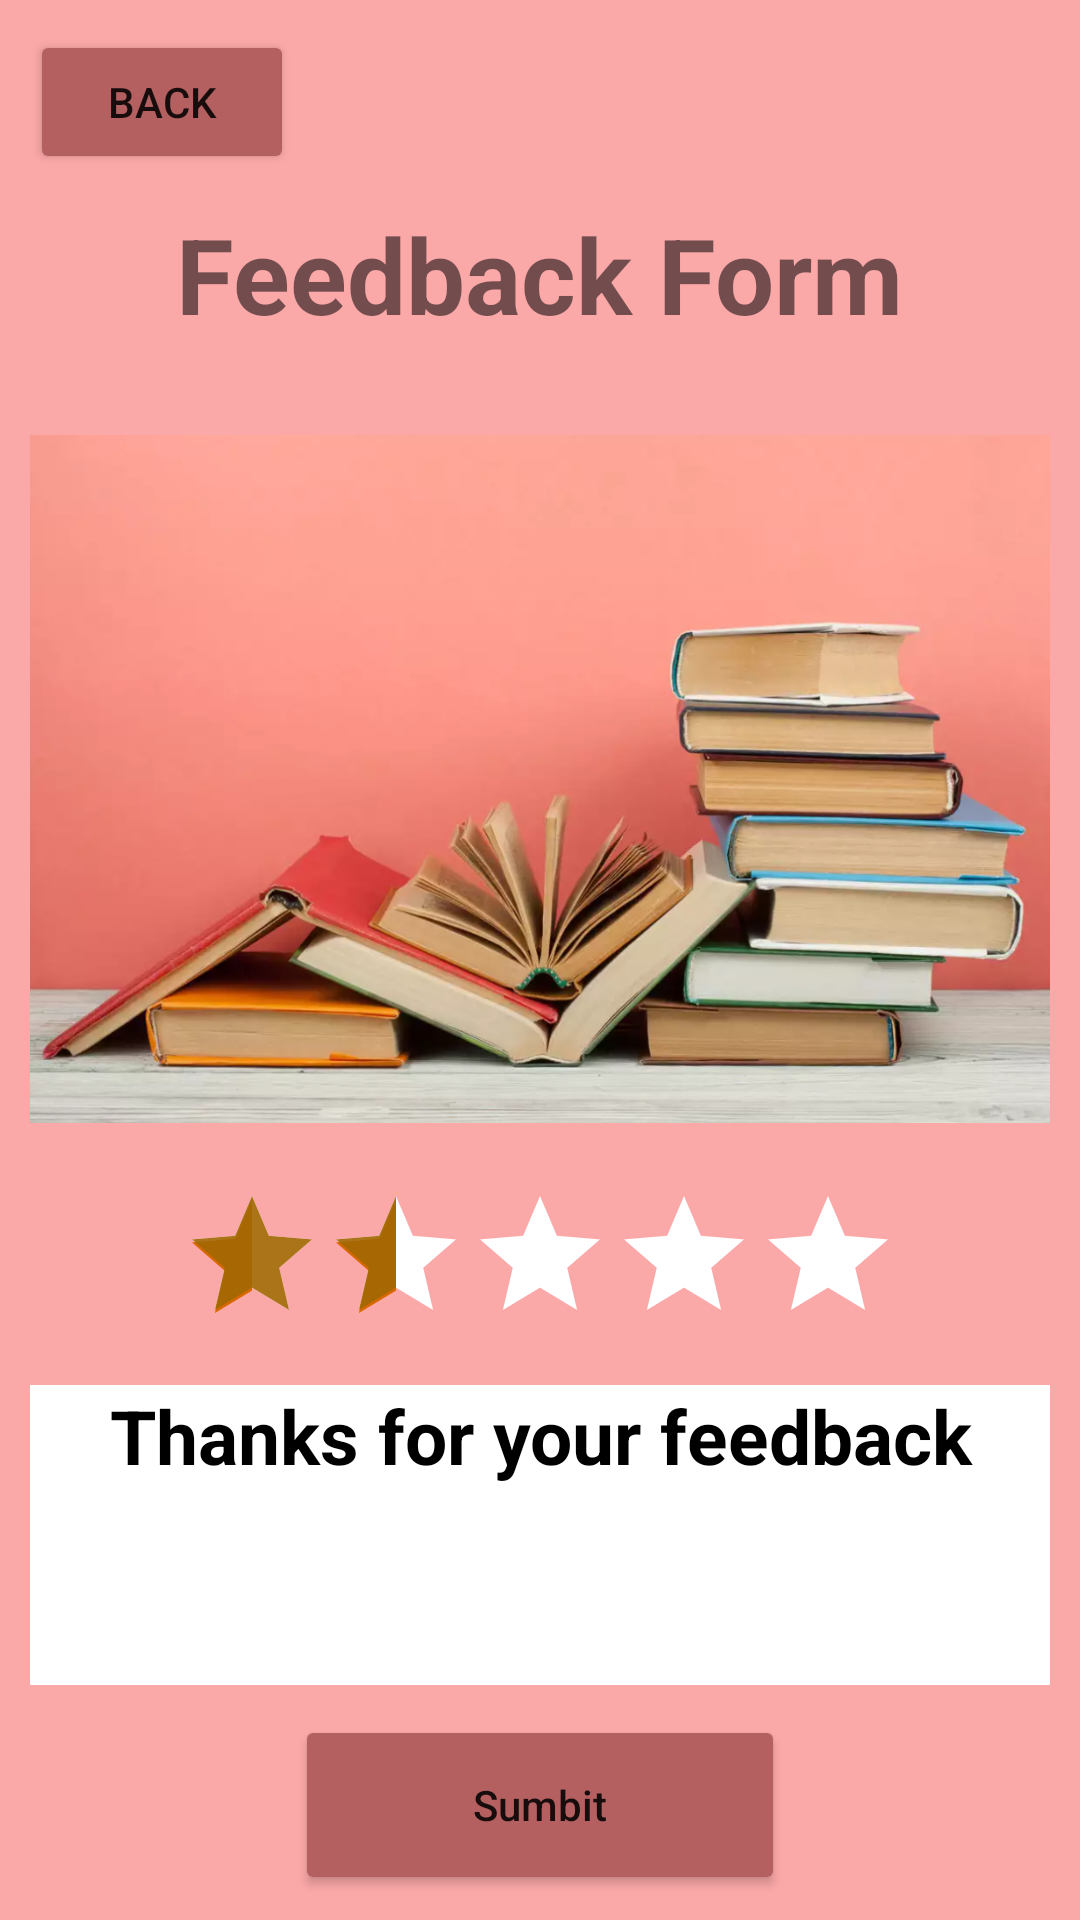

The Android layout XML behind this screen, and the referenced resources:
<!-- AndroidManifest.xml: application theme Theme.LibraryManagementSystem -->
<!-- res/layout/activity_rate_us.xml -->
<?xml version="1.0" encoding="utf-8"?>
<RelativeLayout xmlns:android="http://schemas.android.com/apk/res/android"
    xmlns:app="http://schemas.android.com/apk/res-auto"
    xmlns:tools="http://schemas.android.com/tools"
    android:layout_width="match_parent"
    android:layout_height="match_parent"
    android:background="#FBA8A8"
    tools:context=".RateUs">
    <Button
        android:id="@+id/back"
        android:layout_marginLeft="10dp"
        android:layout_marginTop="10dp"
        android:layout_width="wrap_content"
        android:layout_height="wrap_content"
        android:backgroundTint="#B56060"
        android:text="back"/>

    <TextView
        android:layout_width="wrap_content"
        android:layout_height="wrap_content"
        android:text="Feedback Form"
        android:layout_below="@+id/back"
        android:textStyle="bold"
        android:layout_centerHorizontal="true"
        android:id="@+id/tv"
        android:layout_margin="10dp"
        android:textSize="35sp"/>

        <ImageView
        android:layout_below="@id/tv"
        android:layout_width="wrap_content"
        android:layout_margin="10dp"
        android:layout_height="250dp"
        android:src="@drawable/a"
        android:id="@+id/iv"
        />

    <RatingBar
        android:layout_width="wrap_content"
        android:layout_height="wrap_content"
        android:layout_below="@id/iv"
        android:progressBackgroundTint="@color/white"
        android:progressTint="#EBA36804"
        android:id="@+id/rb"
        android:layout_centerHorizontal="true"
        android:backgroundTint="@color/white"
        android:numStars="5"
        android:rating="1.5" />

    <TextView
        android:id="@+id/feedback"
        android:layout_width="wrap_content"
        android:layout_height="100dp"
        android:layout_below="@id/rb"
        android:layout_centerHorizontal="true"
        android:layout_marginStart="10dp"
        android:layout_marginTop="10dp"
        android:layout_marginEnd="10dp"
        android:layout_marginBottom="10dp"
        android:background="@color/white"
        android:textAlignment="center"
        android:textSize="25sp"
        android:ems="50"
        android:hint="Thanks for your feedback"
        android:textColorHint="@color/black"
        android:textStyle="bold" />

    <Button
        android:layout_width="wrap_content"
        android:layout_height="60dp"
        android:id="@+id/bt"
        android:layout_below="@id/feedback"
        android:layout_centerHorizontal="true"
        android:ems="10"
        android:text="Sumbit"
        android:textAllCaps="false"
        android:backgroundTint="#B56060"/>


</RelativeLayout>
<!-- resources referenced by this layout -->
<resources>
  <!-- drawable a: png bitmap (drawable, 653601 bytes) -->
  <style name="Theme.LibraryManagementSystem" parent="Theme.MaterialComponents.DayNight.NoActionBar">
          
          <item name="colorPrimary">#FD9434</item>
          <item name="colorPrimaryVariant">#FE9534</item>
          <item name="colorOnPrimary">@color/white</item>
          
          <item name="colorSecondary">#D86700</item>
          <item name="colorSecondaryVariant">#D46500</item>
          <item name="colorOnSecondary">@color/black</item>
          
          <item name="android:statusBarColor">?attr/colorPrimaryVariant</item>
          
      </style>
  <!-- not gathered from this repository: default colours our renderer supplied (Android Studio template values) -->
  <color name="black">#FF000000</color>
  <color name="white">#FFFFFFFF</color>
</resources>
